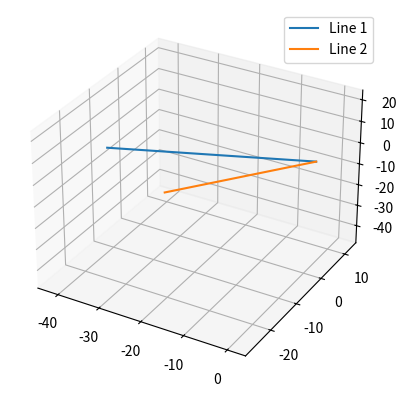

This chart was generated by the following Python code:
import numpy as np
import matplotlib.pyplot as plt
from mpl_toolkits.mplot3d import Axes3D

def draw_lines(p1, d1, p2, d2):
    fig = plt.figure()
    ax = fig.add_subplot(111, projection='3d')
    t = np.linspace(0, 10, 100)
    x1 = p1[0] + t * d1[0]
    y1 = p1[1] + t * d1[1]
    z1 = p1[2] + t * d1[2]
    x2 = p2[0] + t * d2[0]
    y2 = p2[1] + t * d2[1]
    z2 = p2[2] + t * d2[2]
    ax.plot(x1, y1, z1, label='Line 1')
    ax.plot(x2, y2, z2, label='Line 2')
    ax.legend()
    plt.show()
p1 = [1, 2, 3]
d1 = [-3, -20/7, 2]
p2 = [1, 2, 3]
d2 = [-30/7, 1, -5]
draw_lines(p1, d1, p2, d2)

#verifying the inner product

result = np.dot(d1,d2)
print(result)
